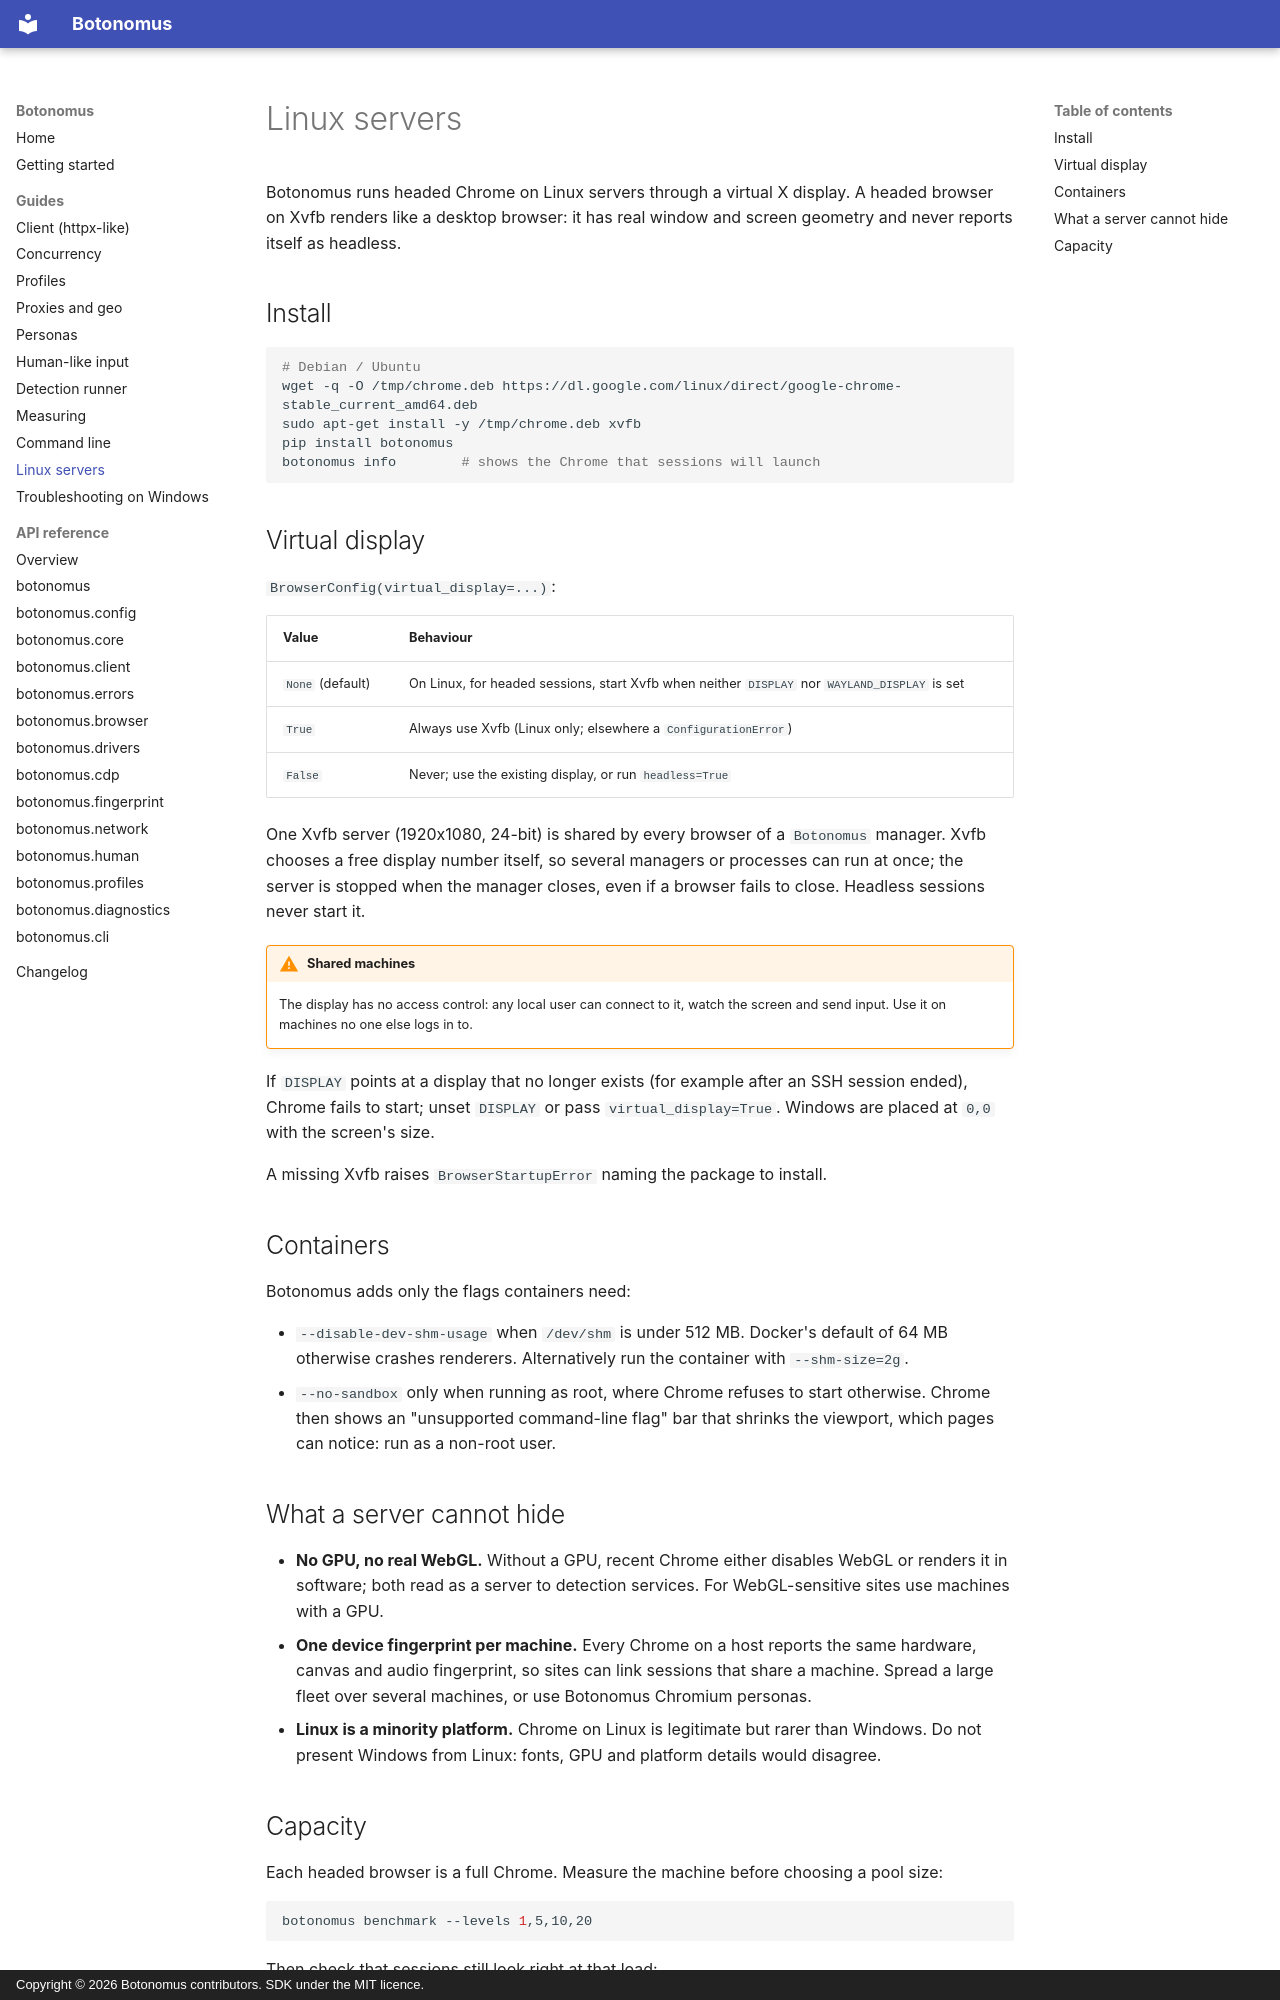

repository: Kuduxaaa/botonomus · page: guides/linux/index.html · generator: mkdocs · copyright: Copyright © 2026 Botonomus contributors. SDK under the MIT licence.

# Linux servers

Botonomus runs headed Chrome on Linux servers through a virtual X display. A headed browser on Xvfb renders like a desktop browser: it has real window and screen geometry and never reports itself as headless.

## Install

```bash
# Debian / Ubuntu
wget -q -O /tmp/chrome.deb https://dl.google.com/linux/direct/google-chrome-stable_current_amd64.deb
sudo apt-get install -y /tmp/chrome.deb xvfb
pip install botonomus
botonomus info        # shows the Chrome that sessions will launch
```

## Virtual display

`BrowserConfig(virtual_display=...)`:

| Value | Behaviour |
|---|---|
| `None` (default) | On Linux, for headed sessions, start Xvfb when neither `DISPLAY` nor `WAYLAND_DISPLAY` is set |
| `True` | Always use Xvfb (Linux only; elsewhere a `ConfigurationError`) |
| `False` | Never; use the existing display, or run `headless=True` |

One Xvfb server (1920x1080, 24-bit) is shared by every browser of a `Botonomus` manager. Xvfb chooses a free display number itself, so several managers or processes can run at once; the server is stopped when the manager closes, even if a browser fails to close. Headless sessions never start it.

!!! warning "Shared machines"
    The display has no access control: any local user can connect to it, watch the screen and send input. Use it on machines no one else logs in to.

If `DISPLAY` points at a display that no longer exists (for example after an SSH session ended), Chrome fails to start; unset `DISPLAY` or pass `virtual_display=True`. Windows are placed at `0,0` with the screen's size.

A missing Xvfb raises `BrowserStartupError` naming the package to install.

## Containers

Botonomus adds only the flags containers need:

- `--disable-dev-shm-usage` when `/dev/shm` is under 512 MB. Docker's default of 64 MB otherwise crashes renderers. Alternatively run the container with `--shm-size=2g`.
- `--no-sandbox` only when running as root, where Chrome refuses to start otherwise. Chrome then shows an "unsupported command-line flag" bar that shrinks the viewport, which pages can notice: run as a non-root user.

## What a server cannot hide

- **No GPU, no real WebGL.** Without a GPU, recent Chrome either disables WebGL or renders it in software; both read as a server to detection services. For WebGL-sensitive sites use machines with a GPU.
- **One device fingerprint per machine.** Every Chrome on a host reports the same hardware, canvas and audio fingerprint, so sites can link sessions that share a machine. Spread a large fleet over several machines, or use Botonomus Chromium personas.
- **Linux is a minority platform.** Chrome on Linux is legitimate but rarer than Windows. Do not present Windows from Linux: fonts, GPU and platform details would disagree.
